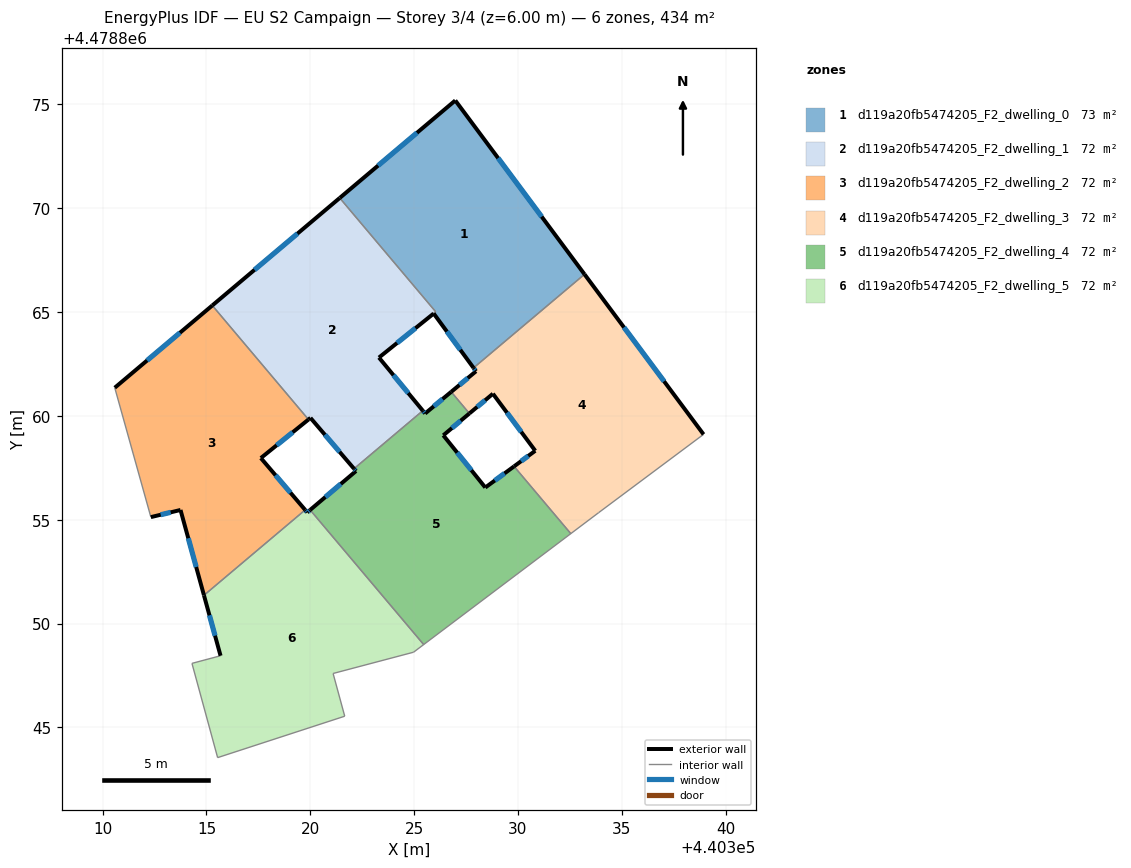
=== STOREY PLAN SPEC (per zone: floor XY polygon, exterior-wall plan segments, windows/doors) ===
zone 1: d119a20fb5474205_F2_dwelling_0  (73.2 m²)
  floor: (440333.20, 4478866.82) (440326.98, 4478875.19) (440321.42, 4478870.50) (440326.04, 4478865.02) (440325.94, 4478864.93) (440327.86, 4478862.32)
  floor: (440326.04, 4478865.02) (440321.42, 4478870.50) (440326.98, 4478875.19) (440321.42, 4478870.50)
  exterior wall: (440321.42, 4478870.50) – (440321.42, 4478870.50)  [0.0 m]
  exterior wall: (440321.42, 4478870.50) – (440326.98, 4478875.19)  [7.3 m]
    window: (440323.26, 4478872.06) – (440325.14, 4478873.64)  [2.5 m²]
  exterior wall: (440326.98, 4478875.19) – (440333.20, 4478866.82)  [10.4 m]
    window: (440329.04, 4478872.42) – (440331.14, 4478869.60)  [3.6 m²]
  exterior wall: (440327.86, 4478862.32) – (440325.94, 4478864.93)  [3.2 m]
    window: (440327.22, 4478863.18) – (440326.58, 4478864.07)  [1.1 m²]
  exterior wall: (440325.94, 4478864.93) – (440325.94, 4478864.93)  [0.0 m]
  exterior wall: (440325.94, 4478864.94) – (440325.94, 4478864.93)  [0.0 m]
  interior walls: 3
zone 2: d119a20fb5474205_F2_dwelling_1  (71.6 m²)
  floor: (440325.42, 4478860.25) (440323.30, 4478862.81) (440325.94, 4478864.94) (440326.04, 4478865.02) (440321.42, 4478870.50) (440315.28, 4478865.32) (440319.91, 4478859.83) (440320.01, 4478859.91) (440322.10, 4478857.46)
  exterior wall: (440322.10, 4478857.46) – (440320.01, 4478859.91)  [3.2 m]
    window: (440321.41, 4478858.27) – (440320.70, 4478859.10)  [1.1 m²]
  exterior wall: (440320.01, 4478859.91) – (440319.91, 4478859.83)  [0.1 m]
  exterior wall: (440315.28, 4478865.32) – (440321.42, 4478870.50)  [8.0 m]
    window: (440317.31, 4478867.04) – (440319.38, 4478868.78)  [2.7 m²]
  exterior wall: (440325.94, 4478864.93) – (440323.30, 4478862.81)  [3.4 m]
    window: (440325.06, 4478864.23) – (440324.18, 4478863.52)  [1.2 m²]
  exterior wall: (440323.30, 4478862.81) – (440325.42, 4478860.25)  [3.3 m]
    window: (440324.00, 4478861.97) – (440324.72, 4478861.10)  [1.1 m²]
  exterior wall: (440325.94, 4478864.93) – (440325.94, 4478864.93)  [0.0 m]
  interior walls: 4
zone 3: d119a20fb5474205_F2_dwelling_2  (72.4 m²)
  floor: (440319.75, 4478855.48) (440317.62, 4478857.97) (440319.91, 4478859.83) (440315.28, 4478865.32) (440310.58, 4478861.36) (440312.32, 4478855.13) (440313.75, 4478855.47) (440314.88, 4478851.37)
  exterior wall: (440319.91, 4478859.83) – (440317.62, 4478857.97)  [3.0 m]
    window: (440319.15, 4478859.21) – (440318.38, 4478858.59)  [1.0 m²]
  exterior wall: (440317.62, 4478857.97) – (440319.75, 4478855.48)  [3.3 m]
    window: (440318.33, 4478857.15) – (440319.04, 4478856.30)  [1.1 m²]
  exterior wall: (440314.88, 4478851.37) – (440313.75, 4478855.47)  [4.3 m]
    window: (440314.50, 4478852.73) – (440314.12, 4478854.11)  [1.5 m²]
  exterior wall: (440313.75, 4478855.47) – (440312.32, 4478855.13)  [1.5 m]
    window: (440313.28, 4478855.36) – (440312.79, 4478855.24)  [0.5 m²]
  exterior wall: (440310.58, 4478861.36) – (440315.28, 4478865.32)  [6.1 m]
    window: (440312.14, 4478862.67) – (440313.72, 4478864.01)  [2.1 m²]
  interior walls: 3
zone 4: d119a20fb5474205_F2_dwelling_3  (72.4 m²)
  floor: (440338.94, 4478859.11) (440333.20, 4478866.82) (440327.86, 4478862.32) (440327.98, 4478862.15) (440326.78, 4478861.16) (440327.66, 4478860.12) (440328.79, 4478861.07) (440330.83, 4478858.32) (440329.81, 4478857.57) (440332.54, 4478854.33) (440333.89, 4478855.35)
  exterior wall: (440333.20, 4478866.82) – (440338.94, 4478859.11)  [9.6 m]
    window: (440335.10, 4478864.27) – (440337.04, 4478861.67)  [3.3 m²]
  exterior wall: (440329.81, 4478857.57) – (440330.83, 4478858.32)  [1.3 m]
    window: (440330.15, 4478857.82) – (440330.49, 4478858.08)  [0.4 m²]
  exterior wall: (440330.83, 4478858.32) – (440328.79, 4478861.07)  [3.4 m]
    window: (440330.16, 4478859.23) – (440329.47, 4478860.16)  [1.2 m²]
  exterior wall: (440328.79, 4478861.07) – (440327.66, 4478860.12)  [1.5 m]
    window: (440328.42, 4478860.76) – (440328.04, 4478860.44)  [0.5 m²]
  exterior wall: (440326.78, 4478861.16) – (440327.98, 4478862.15)  [1.6 m]
    window: (440327.18, 4478861.49) – (440327.58, 4478861.83)  [0.5 m²]
  exterior wall: (440327.98, 4478862.15) – (440327.86, 4478862.32)  [0.2 m]
    window: (440327.94, 4478862.21) – (440327.90, 4478862.26)  [0.1 m²]
  interior walls: 5
zone 5: d119a20fb5474205_F2_dwelling_4  (72.4 m²)
  floor: (440332.54, 4478854.33) (440329.81, 4478857.57) (440328.43, 4478856.55) (440326.40, 4478859.07) (440327.66, 4478860.12) (440326.78, 4478861.16) (440325.53, 4478860.12) (440325.42, 4478860.25) (440322.10, 4478857.46) (440322.20, 4478857.35) (440319.99, 4478855.47) (440325.46, 4478848.99)
  exterior wall: (440325.42, 4478860.25) – (440325.53, 4478860.12)  [0.2 m]
    window: (440325.45, 4478860.21) – (440325.49, 4478860.16)  [0.1 m²]
  exterior wall: (440325.53, 4478860.12) – (440326.78, 4478861.16)  [1.6 m]
    window: (440325.94, 4478860.47) – (440326.37, 4478860.82)  [0.6 m²]
  exterior wall: (440327.66, 4478860.12) – (440326.40, 4478859.07)  [1.6 m]
    window: (440327.24, 4478859.77) – (440326.82, 4478859.42)  [0.6 m²]
  exterior wall: (440326.40, 4478859.07) – (440328.43, 4478856.55)  [3.2 m]
    window: (440327.07, 4478858.24) – (440327.76, 4478857.39)  [1.1 m²]
  exterior wall: (440328.43, 4478856.55) – (440329.81, 4478857.57)  [1.7 m]
    window: (440328.89, 4478856.89) – (440329.35, 4478857.24)  [0.6 m²]
  exterior wall: (440319.99, 4478855.47) – (440322.20, 4478857.35)  [2.9 m]
    window: (440320.72, 4478856.10) – (440321.47, 4478856.73)  [1.0 m²]
  exterior wall: (440322.20, 4478857.35) – (440322.10, 4478857.46)  [0.1 m]
    window: (440322.17, 4478857.39) – (440322.14, 4478857.42)  [0.1 m²]
  interior walls: 5
zone 6: d119a20fb5474205_F2_dwelling_5  (72.4 m²)
  floor: (440321.66, 4478845.54) (440321.10, 4478847.60) (440324.97, 4478848.62) (440325.46, 4478848.99) (440319.99, 4478855.47) (440319.85, 4478855.36) (440319.75, 4478855.48) (440314.88, 4478851.37) (440315.68, 4478848.45) (440314.30, 4478848.09) (440315.54, 4478843.55)
  exterior wall: (440315.68, 4478848.45) – (440314.88, 4478851.37)  [3.0 m]
    window: (440315.41, 4478849.42) – (440315.14, 4478850.40)  [1.0 m²]
  exterior wall: (440319.75, 4478855.48) – (440319.85, 4478855.36)  [0.2 m]
    window: (440319.79, 4478855.44) – (440319.82, 4478855.40)  [0.1 m²]
  exterior wall: (440319.85, 4478855.36) – (440319.99, 4478855.47)  [0.2 m]
    window: (440319.90, 4478855.40) – (440319.95, 4478855.44)  [0.1 m²]
  interior walls: 8

=== DERIVED (storey summary) ===
Building: EU S2 Campaign
Storey: 3 of 4  (floor level z = 6.00 m)
Storey gross floor area: 434.4 m²
Zones on this storey: 6
  - d119a20fb5474205_F2_dwelling_0: floor 73.2 m²; exterior wall 21.0 m (62.9 m²); 3 window(s) 7.1 m²; WWR 11.4%
  - d119a20fb5474205_F2_dwelling_1: floor 71.6 m²; exterior wall 18.1 m (54.2 m²); 4 window(s) 6.1 m²; WWR 11.3%
  - d119a20fb5474205_F2_dwelling_2: floor 72.4 m²; exterior wall 18.1 m (54.3 m²); 5 window(s) 6.2 m²; WWR 11.4%
  - d119a20fb5474205_F2_dwelling_3: floor 72.4 m²; exterior wall 17.5 m (52.6 m²); 6 window(s) 6.0 m²; WWR 11.4%
  - d119a20fb5474205_F2_dwelling_4: floor 72.4 m²; exterior wall 11.4 m (34.3 m²); 7 window(s) 3.9 m²; WWR 11.4%
  - d119a20fb5474205_F2_dwelling_5: floor 72.4 m²; exterior wall 3.4 m (10.1 m²); 3 window(s) 1.1 m²; WWR 11.4%
Zone adjacency (shared interzone walls):
  - d119a20fb5474205_F2_dwelling_0 ↔ d119a20fb5474205_F2_dwelling_1
  - d119a20fb5474205_F2_dwelling_0 ↔ d119a20fb5474205_F2_dwelling_3
  - d119a20fb5474205_F2_dwelling_1 ↔ d119a20fb5474205_F2_dwelling_2
  - d119a20fb5474205_F2_dwelling_1 ↔ d119a20fb5474205_F2_dwelling_4
  - d119a20fb5474205_F2_dwelling_2 ↔ d119a20fb5474205_F2_dwelling_5
  - d119a20fb5474205_F2_dwelling_3 ↔ d119a20fb5474205_F2_dwelling_4
  - d119a20fb5474205_F2_dwelling_4 ↔ d119a20fb5474205_F2_dwelling_5